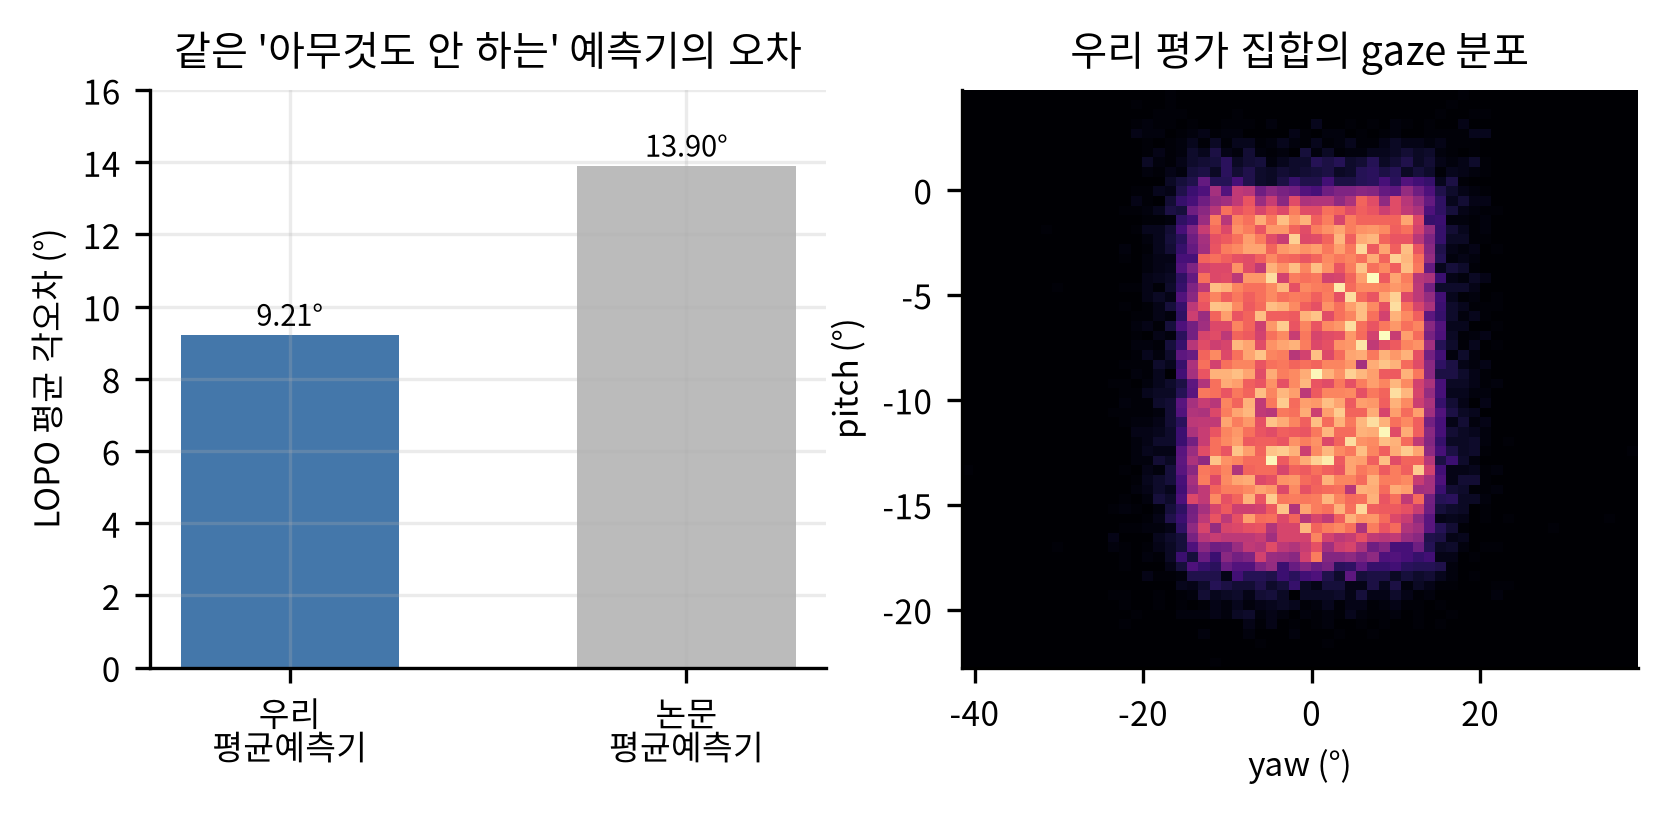

Data behind this chart, as committed beside it:
which, meanpred_deg
ours, 9.214
paper, 13.9
